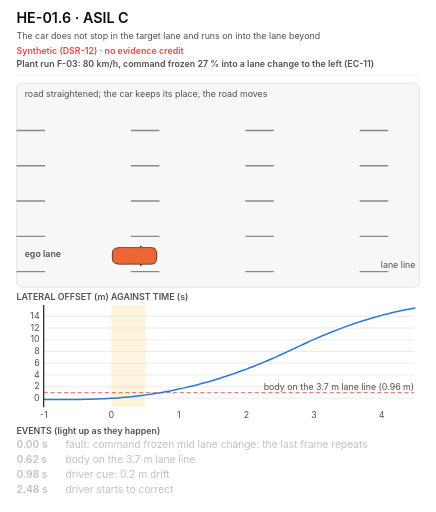
t = 0.00 s
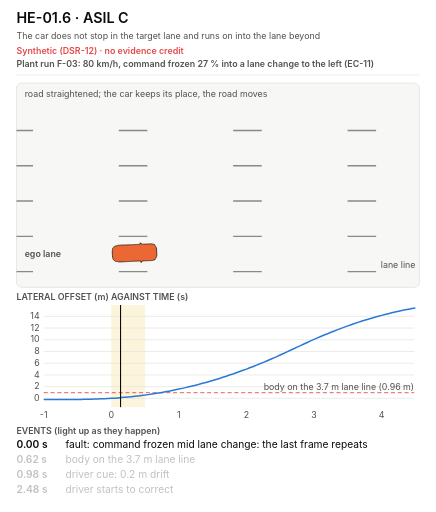
t = 1.14 s
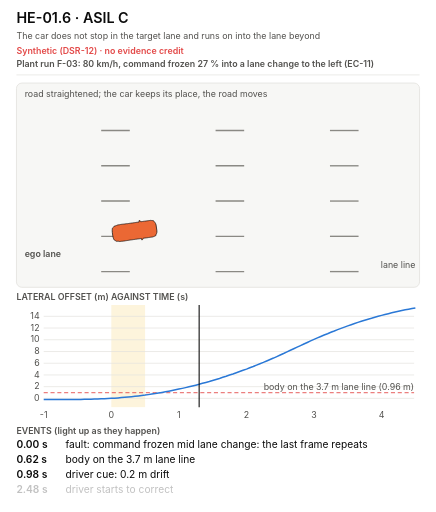
t = 2.30 s
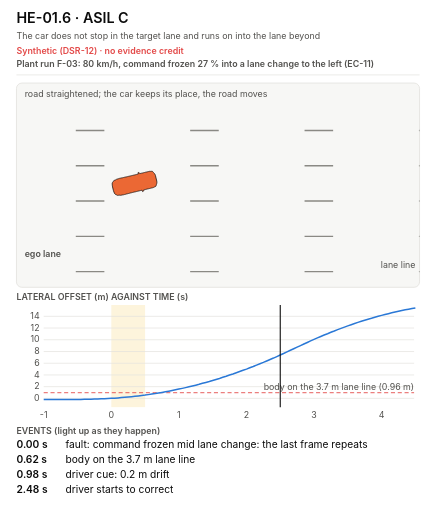
t = 3.50 s
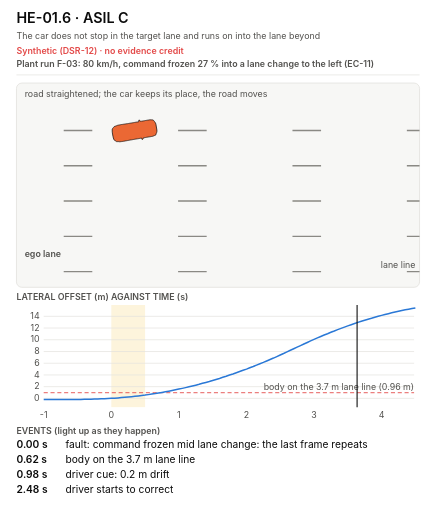
t = 4.64 s
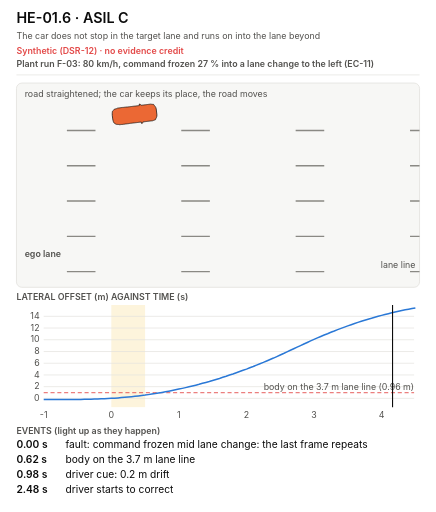
t = 5.16 s

The animated SVG that drew these frames (rendered in a browser with its animation timeline set to each time). Animation: 12 SMIL elements (animate=9,animateTransform=3); one cycle of 6.98 s, repeats indefinitely.

<svg xmlns="http://www.w3.org/2000/svg" width="640" height="752" viewBox="0 0 640 752" role="img" aria-labelledby="t d">
<title id="t">HE-01.6 animated: plant run F-03</title>
<desc id="d">Synthetic (DSR-12), no evidence credit. Looping animation of plant run F-03 for HE-01.6: the Corolla's lateral offset on a straightened road from 1 s before the fault to 4.5 s after it, the offset plot with a moving cursor and the 0.5 s FTTI band, and the events: fault: command frozen mid lane change: the last frame repeats at 0.00 s; body on the 3.7 m lane line at 0.62 s; driver cue: 0.2 m drift at 0.98 s; driver starts to correct at 2.48 s.</desc>
<style>
svg { --bg:#ffffff; --ink:#0b0b0b; --ink2:#52514e; --ink3:#8a8984; --grid:#e3e2de; --card:#f7f7f5;
      --real:#2a78d6; --real-bg:#e9f1fb; --amb:#c98500; --amb-bg:#fdf4dc; --bad:#e34948; --bad-bg:#fdecec;
      --pic:#6250d6; --pic-bg:#efedfb; --flt:#eb6834; --cop:#eb6834; --cop-bg:#fde9df; }
@media (prefers-color-scheme: dark) {
  svg { --bg:#1a1a19; --ink:#f0efec; --ink2:#c3c2b7; --ink3:#8d8c85; --grid:#33322f; --card:#232321;
        --real:#3987e5; --real-bg:#16273c; --amb:#eda100; --amb-bg:#3a2f12; --bad:#e66767; --bad-bg:#3d1e1e;
        --pic:#9085e9; --pic-bg:#26223f; --flt:#d95926; --cop:#d95926; --cop-bg:#3f2417; }
}
.bg { fill:var(--bg); }
.h { font:600 21px -apple-system,'Segoe UI',Helvetica,Arial,sans-serif; fill:var(--ink); }
.t { font:15px -apple-system,'Segoe UI',Helvetica,Arial,sans-serif; fill:var(--ink); }
.tb { font:600 15px -apple-system,'Segoe UI',Helvetica,Arial,sans-serif; fill:var(--ink); }
.tl { font:600 17px -apple-system,'Segoe UI',Helvetica,Arial,sans-serif; fill:var(--ink); }
.t2 { font:13px -apple-system,'Segoe UI',Helvetica,Arial,sans-serif; fill:var(--ink2); }
.t2b { font:600 13px -apple-system,'Segoe UI',Helvetica,Arial,sans-serif; fill:var(--ink2); }
.chip { font:600 12px -apple-system,'Segoe UI',Helvetica,Arial,sans-serif; fill:#ffffff; }
.tbad { font:600 13px -apple-system,'Segoe UI',Helvetica,Arial,sans-serif; fill:var(--bad); }
.hair { stroke:var(--grid); stroke-width:1; }
.card { fill:var(--card); stroke:var(--grid); stroke-width:1.2; }
.real { fill:var(--real-bg); stroke:var(--real); stroke-width:2.4; }
.model { fill:var(--card); stroke:var(--ink3); stroke-width:1.4; }
.amb { fill:var(--amb-bg); stroke:var(--amb); stroke-width:1.6; stroke-dasharray:6 4; }
.plan { fill:var(--bg); stroke:var(--ink3); stroke-width:1.4; stroke-dasharray:6 4; }
.pic { fill:var(--pic-bg); stroke:var(--pic); stroke-width:1.4; }
.picbox { fill:var(--bg); stroke:var(--pic); stroke-width:1.2; }
.badbox { fill:var(--bad-bg); stroke:var(--bad); stroke-width:1.4; }
.copbox { fill:var(--cop-bg); stroke:var(--cop); stroke-width:1.4; }
.f-real { fill:var(--real); } .f-model { fill:var(--ink3); } .f-amb { fill:var(--amb); } .f-bad { fill:var(--bad); }
.f-pic { fill:var(--pic); } .f-flt { fill:var(--flt); } .f-cop { fill:var(--cop); } .f-ink2 { fill:var(--ink2); }
.arr { stroke:var(--ink2); stroke-width:1.6; fill:none; }
.arrd { stroke:var(--ink3); stroke-width:1.6; fill:none; stroke-dasharray:5 4; }
.arrb { stroke:var(--bad); stroke-width:1.6; fill:none; stroke-dasharray:5 4; }
.spring { stroke:var(--ink2); stroke-width:1.8; fill:none; stroke-linejoin:round; }
.strike { stroke:var(--bad); stroke-width:1.6; }
</style><style>.laned { stroke:var(--ink3); stroke-width:2; } .egocar { fill:var(--flt); stroke:var(--ink); stroke-width:1; } .trace { fill:none; stroke:var(--real); stroke-width:2.2; } .thr { stroke:var(--bad); stroke-width:1.3; stroke-dasharray:6 4; } .ftti { fill:var(--amb-bg); } .cursor { stroke:var(--ink); stroke-width:1.6; }</style>
<defs><marker id="a" viewBox="0 0 10 10" refX="9" refY="5" markerWidth="7" markerHeight="7" orient="auto-start-reverse"><path d="M0,0 L10,5 L0,10 z" class="f-ink2"/></marker><marker id="ab" viewBox="0 0 10 10" refX="9" refY="5" markerWidth="7" markerHeight="7" orient="auto-start-reverse"><path d="M0,0 L10,5 L0,10 z" class="f-bad"/></marker></defs>
<rect class="bg" width="640" height="752"/>
<text x="24" y="34" class="h">HE-01.6 · ASIL C</text>
<text x="24" y="58" class="t2">The car does not stop in the target lane and runs on into the lane beyond</text>
<text x="24" y="80" class="tbad">Synthetic (DSR-12) · no evidence credit</text>
<text x="24" y="99" class="t2b">Plant run F-03: 80 km/h, command frozen 27 % into a lane change to the left (EC-11)</text>
<line x1="24" y1="110" x2="616" y2="110" class="hair"/>
<rect x="24" y="122" width="592" height="300" rx="8" class="card"/>
<line x1="24" y1="295.3" x2="616" y2="295.3" class="laned" stroke-dasharray="42 126"><animate attributeName="stroke-dashoffset" from="0" to="168" dur="0.540s" repeatCount="indefinite"/></line>
<line x1="24" y1="243.5" x2="616" y2="243.5" class="laned" stroke-dasharray="42 126"><animate attributeName="stroke-dashoffset" from="0" to="168" dur="0.540s" repeatCount="indefinite"/></line>
<line x1="24" y1="191.7" x2="616" y2="191.7" class="laned" stroke-dasharray="42 126"><animate attributeName="stroke-dashoffset" from="0" to="168" dur="0.540s" repeatCount="indefinite"/></line>
<line x1="24" y1="347.1" x2="616" y2="347.1" class="laned" stroke-dasharray="42 126"><animate attributeName="stroke-dashoffset" from="0" to="168" dur="0.540s" repeatCount="indefinite"/></line>
<line x1="24" y1="398.9" x2="616" y2="398.9" class="laned" stroke-dasharray="42 126"><animate attributeName="stroke-dashoffset" from="0" to="168" dur="0.540s" repeatCount="indefinite"/></line>
<text x="610" y="393.9" class="t2" text-anchor="end">lane line</text>
<text x="36" y="378" class="t2b">ego lane</text>
<g><animateTransform attributeName="transform" type="translate" values="0,375.8;0,375.8;0,375.8;0,375.8;0,375.8;0,375.8;0,375.8;0,375.7;0,375.7;0,375.6;0,375.5;0,375.4;0,375.3;0,375.2;0,375;0,374.7;0,374.5;0,374.2;0,373.8;0,373.4;0,373;0,372.5;0,371.9;0,371.3;0,370.6;0,369.8;0,369;0,368.2;0,367.2;0,366.2;0,365.2;0,364;0,362.8;0,361.6;0,360.3;0,358.9;0,357.4;0,355.9;0,354.3;0,352.7;0,350.9;0,349.2;0,347.3;0,345.4;0,343.4;0,341.4;0,339.3;0,337.1;0,334.9;0,332.6;0,330.2;0,327.8;0,325.3;0,322.7;0,320.1;0,317.4;0,314.7;0,311.9;0,309;0,306.1;0,303;0,300;0,296.8;0,293.6;0,290.4;0,287;0,283.6;0,280.2;0,276.7;0,273.1;0,269.4;0,265.7;0,262;0,258.2;0,254.4;0,250.6;0,246.9;0,243.1;0,239.4;0,235.8;0,232.2;0,228.6;0,225.1;0,221.7;0,218.4;0,215.1;0,211.9;0,208.8;0,205.7;0,202.7;0,199.8;0,197;0,194.2;0,191.5;0,188.9;0,186.4;0,183.9;0,181.5;0,179.2;0,176.9;0,174.7;0,172.6;0,170.6;0,168.6;0,166.7;0,164.9;0,163.2;0,161.5;0,160;0,158.4;0,157;0,157" keyTimes="0.0000;0.0072;0.0143;0.0215;0.0286;0.0358;0.0430;0.0501;0.0573;0.0645;0.0716;0.0788;0.0859;0.0931;0.1003;0.1074;0.1146;0.1218;0.1289;0.1361;0.1432;0.1504;0.1576;0.1647;0.1719;0.1791;0.1862;0.1934;0.2005;0.2077;0.2149;0.2220;0.2292;0.2364;0.2435;0.2507;0.2578;0.2650;0.2722;0.2793;0.2865;0.2937;0.3008;0.3080;0.3151;0.3223;0.3295;0.3366;0.3438;0.3510;0.3581;0.3653;0.3724;0.3796;0.3868;0.3939;0.4011;0.4083;0.4154;0.4226;0.4297;0.4369;0.4441;0.4512;0.4584;0.4655;0.4727;0.4799;0.4870;0.4942;0.5014;0.5085;0.5157;0.5228;0.5300;0.5372;0.5443;0.5515;0.5587;0.5658;0.5730;0.5801;0.5873;0.5945;0.6016;0.6088;0.6160;0.6231;0.6303;0.6374;0.6446;0.6518;0.6589;0.6661;0.6733;0.6804;0.6876;0.6947;0.7019;0.7091;0.7162;0.7234;0.7306;0.7377;0.7449;0.7520;0.7592;0.7664;0.7735;0.7807;0.7879;1" dur="6.98s" repeatCount="indefinite"/><g><animateTransform attributeName="transform" type="rotate" values="-0.00 197.8 0;-0.01 197.8 0;-0.02 197.8 0;-0.03 197.8 0;-0.06 197.8 0;-0.09 197.8 0;-0.12 197.8 0;-0.17 197.8 0;-0.23 197.8 0;-0.30 197.8 0;-0.38 197.8 0;-0.48 197.8 0;-0.58 197.8 0;-0.70 197.8 0;-0.83 197.8 0;-0.97 197.8 0;-1.13 197.8 0;-1.29 197.8 0;-1.48 197.8 0;-1.67 197.8 0;-1.87 197.8 0;-2.08 197.8 0;-2.30 197.8 0;-2.52 197.8 0;-2.74 197.8 0;-2.97 197.8 0;-3.21 197.8 0;-3.44 197.8 0;-3.68 197.8 0;-3.91 197.8 0;-4.15 197.8 0;-4.39 197.8 0;-4.63 197.8 0;-4.86 197.8 0;-5.10 197.8 0;-5.34 197.8 0;-5.58 197.8 0;-5.82 197.8 0;-6.05 197.8 0;-6.29 197.8 0;-6.53 197.8 0;-6.76 197.8 0;-7.00 197.8 0;-7.23 197.8 0;-7.47 197.8 0;-7.70 197.8 0;-7.94 197.8 0;-8.17 197.8 0;-8.41 197.8 0;-8.64 197.8 0;-8.87 197.8 0;-9.10 197.8 0;-9.34 197.8 0;-9.57 197.8 0;-9.80 197.8 0;-10.03 197.8 0;-10.26 197.8 0;-10.49 197.8 0;-10.72 197.8 0;-10.94 197.8 0;-11.17 197.8 0;-11.40 197.8 0;-11.63 197.8 0;-11.85 197.8 0;-12.08 197.8 0;-12.30 197.8 0;-12.53 197.8 0;-12.75 197.8 0;-12.97 197.8 0;-13.20 197.8 0;-13.40 197.8 0;-13.56 197.8 0;-13.66 197.8 0;-13.69 197.8 0;-13.67 197.8 0;-13.61 197.8 0;-13.52 197.8 0;-13.39 197.8 0;-13.22 197.8 0;-13.04 197.8 0;-12.83 197.8 0;-12.61 197.8 0;-12.37 197.8 0;-12.13 197.8 0;-11.88 197.8 0;-11.63 197.8 0;-11.38 197.8 0;-11.12 197.8 0;-10.87 197.8 0;-10.61 197.8 0;-10.35 197.8 0;-10.09 197.8 0;-9.83 197.8 0;-9.56 197.8 0;-9.30 197.8 0;-9.04 197.8 0;-8.77 197.8 0;-8.51 197.8 0;-8.24 197.8 0;-7.97 197.8 0;-7.71 197.8 0;-7.44 197.8 0;-7.17 197.8 0;-6.90 197.8 0;-6.63 197.8 0;-6.36 197.8 0;-6.10 197.8 0;-5.83 197.8 0;-5.55 197.8 0;-5.28 197.8 0;-5.28 197.8 0;-5.28 197.8 0" keyTimes="0.0000;0.0072;0.0143;0.0215;0.0286;0.0358;0.0430;0.0501;0.0573;0.0645;0.0716;0.0788;0.0859;0.0931;0.1003;0.1074;0.1146;0.1218;0.1289;0.1361;0.1432;0.1504;0.1576;0.1647;0.1719;0.1791;0.1862;0.1934;0.2005;0.2077;0.2149;0.2220;0.2292;0.2364;0.2435;0.2507;0.2578;0.2650;0.2722;0.2793;0.2865;0.2937;0.3008;0.3080;0.3151;0.3223;0.3295;0.3366;0.3438;0.3510;0.3581;0.3653;0.3724;0.3796;0.3868;0.3939;0.4011;0.4083;0.4154;0.4226;0.4297;0.4369;0.4441;0.4512;0.4584;0.4655;0.4727;0.4799;0.4870;0.4942;0.5014;0.5085;0.5157;0.5228;0.5300;0.5372;0.5443;0.5515;0.5587;0.5658;0.5730;0.5801;0.5873;0.5945;0.6016;0.6088;0.6160;0.6231;0.6303;0.6374;0.6446;0.6518;0.6589;0.6661;0.6733;0.6804;0.6876;0.6947;0.7019;0.7091;0.7162;0.7234;0.7306;0.7377;0.7449;0.7520;0.7592;0.7664;0.7735;0.7807;0.7879;1" dur="6.98s" repeatCount="indefinite"/><polygon points="230,4.3 229.7,6.2 229.4,7 229.2,7.4 228.9,8.1 228.6,8.6 228.3,9 228,9.5 227.8,9.9 227.5,10.5 227.2,11.1 226.9,11.3 226.6,11.4 226.4,11.5 226.1,11.5 225.8,11.6 225.5,11.6 225.2,11.7 225,11.7 224.7,11.8 224.4,11.9 224.1,11.9 223.8,12 223.6,12.1 223.3,12.1 223,12.2 222.7,12.3 222.4,12.3 222.2,12.3 221.9,12.3 221.6,12.3 221.3,12.3 221,12.3 220.8,12.3 220.5,12.3 220.2,12.3 219.9,12.3 219.6,12.3 219.4,12.3 219.1,12.3 218.8,12.3 218.5,12.3 218.2,12.3 218,12.3 217.7,12.3 217.4,12.3 217.1,12.3 216.8,12.3 216.6,12.3 216.3,12.3 216,12.3 215.7,12.3 215.4,12.3 215.2,12.3 214.9,12.3 214.6,12.3 214.3,12.3 214,12.3 213.8,12.3 213.5,12.3 213.2,12.3 212.9,12.3 212.6,12.3 212.4,12.3 212.1,12.3 211.8,12.3 211.5,12.3 211.2,12.3 211,12.3 210.7,12.3 210.4,12.3 210.1,12.3 209.8,12.3 209.6,12.3 209.3,12.3 209,12.3 208.7,12.3 208.4,12.3 208.2,12.8 207.9,13.5 207.6,13.7 207.3,14.1 207,14.2 206.8,14.3 206.5,14.3 206.2,14.4 205.9,12.2 205.6,12.2 205.4,12.2 205.1,12.2 204.8,12.2 204.5,12.2 204.2,12.2 204,12.2 203.7,12.2 203.4,12.2 203.1,12.2 202.8,12.2 202.6,12.2 202.3,12.2 202,12.2 201.7,12.2 201.4,12.2 201.2,12.2 200.9,12.2 200.6,12.2 200.3,12.2 200,12.2 199.8,12.2 199.5,12.2 199.2,12.2 198.9,12.2 198.6,12.2 198.4,12.2 198.1,12.2 197.8,12.2 197.5,12.2 197.2,12.2 197,12.2 196.7,12.2 196.4,12.2 196.1,12.2 195.8,12.2 195.6,12.2 195.3,12.2 195,12.2 194.7,12.2 194.4,12.2 194.2,12.2 193.9,12.2 193.6,12.2 193.3,12.2 193,12.2 192.8,12.2 192.5,12.2 192.2,12.2 191.9,12.2 191.6,12.2 191.4,12.2 191.1,12.2 190.8,12.2 190.5,12.2 190.2,12.2 190,12.2 189.7,12.2 189.4,12.2 189.1,12.2 188.8,12.2 188.6,12.2 188.3,12.2 188,12.2 187.7,12.3 187.4,12.3 187.2,12.3 186.9,12.3 186.6,12.3 186.3,12.3 186,12.3 185.8,12.3 185.5,12.3 185.2,12.3 184.9,12.3 184.6,12.3 184.4,12.3 184.1,12.3 183.8,12.3 183.5,12.3 183.2,12.3 183,12.3 182.7,12.3 182.4,12.3 182.1,12.3 181.8,12.3 181.6,12.3 181.3,12.4 181,12.4 180.7,12.4 180.4,12.4 180.2,12.4 179.9,12.4 179.6,12.4 179.3,12.4 179,12.4 178.8,12.4 178.5,12.4 178.2,12.4 177.9,12.4 177.6,12.4 177.4,12.4 177.1,12.3 176.8,12.3 176.5,12.3 176.2,12.3 176,12.3 175.7,12.3 175.4,12.3 175.1,12.3 174.8,12.3 174.6,12.2 174.3,12.2 174,12.2 173.7,12.2 173.4,12.2 173.2,12.1 172.9,12 172.6,11.9 172.3,11.8 172,11.7 171.8,11.6 171.5,11.6 171.2,11.6 170.9,11.5 170.6,11.5 170.4,11.4 170.1,11.4 169.8,11.3 169.5,11.3 169.2,11.2 169,11.2 168.7,11.1 168.4,10.8 168.1,10.5 167.8,10.2 167.6,10 167.3,9.7 167,9.5 166.7,9.4 166.4,9.1 166.2,8.8 165.9,8.5 165.6,8 165.3,6.7 165,5.1 164.8,2.6 164.8,-2.6 165,-5.1 165.3,-6.7 165.6,-8 165.9,-8.5 166.2,-8.8 166.4,-9.1 166.7,-9.3 167,-9.5 167.3,-9.7 167.6,-10 167.8,-10.2 168.1,-10.5 168.4,-10.8 168.7,-11.1 169,-11.2 169.2,-11.2 169.5,-11.3 169.8,-11.3 170.1,-11.4 170.4,-11.4 170.6,-11.5 170.9,-11.5 171.2,-11.6 171.5,-11.6 171.8,-11.6 172,-11.7 172.3,-11.8 172.6,-11.9 172.9,-12 173.2,-12.1 173.4,-12.2 173.7,-12.2 174,-12.2 174.3,-12.2 174.6,-12.2 174.8,-12.3 175.1,-12.3 175.4,-12.3 175.7,-12.3 176,-12.3 176.2,-12.3 176.5,-12.3 176.8,-12.3 177.1,-12.3 177.4,-12.4 177.6,-12.4 177.9,-12.4 178.2,-12.4 178.5,-12.4 178.8,-12.4 179,-12.4 179.3,-12.4 179.6,-12.4 179.9,-12.4 180.2,-12.4 180.4,-12.4 180.7,-12.4 181,-12.4 181.3,-12.4 181.6,-12.3 181.8,-12.3 182.1,-12.3 182.4,-12.3 182.7,-12.3 183,-12.3 183.2,-12.3 183.5,-12.3 183.8,-12.3 184.1,-12.3 184.4,-12.3 184.6,-12.3 184.9,-12.3 185.2,-12.3 185.5,-12.3 185.8,-12.3 186,-12.3 186.3,-12.3 186.6,-12.3 186.9,-12.3 187.2,-12.3 187.4,-12.3 187.7,-12.3 188,-12.2 188.3,-12.2 188.6,-12.2 188.8,-12.2 189.1,-12.2 189.4,-12.2 189.7,-12.2 190,-12.2 190.2,-12.2 190.5,-12.2 190.8,-12.2 191.1,-12.2 191.4,-12.2 191.6,-12.2 191.9,-12.2 192.2,-12.2 192.5,-12.2 192.8,-12.2 193,-12.2 193.3,-12.2 193.6,-12.2 193.9,-12.2 194.2,-12.2 194.4,-12.2 194.7,-12.2 195,-12.2 195.3,-12.2 195.6,-12.2 195.8,-12.2 196.1,-12.2 196.4,-12.2 196.7,-12.2 197,-12.2 197.2,-12.2 197.5,-12.2 197.8,-12.2 198.1,-12.2 198.4,-12.2 198.6,-12.2 198.9,-12.2 199.2,-12.2 199.5,-12.2 199.8,-12.2 200,-12.2 200.3,-12.2 200.6,-12.2 200.9,-12.2 201.2,-12.2 201.4,-12.2 201.7,-12.2 202,-12.2 202.3,-12.2 202.6,-12.2 202.8,-12.2 203.1,-12.2 203.4,-12.2 203.7,-12.2 204,-12.2 204.2,-12.2 204.5,-12.2 204.8,-12.2 205.1,-12.2 205.4,-12.2 205.6,-12.2 205.9,-12.2 206.2,-14.4 206.5,-14.3 206.8,-14.3 207,-14.2 207.3,-14.1 207.6,-13.7 207.9,-13.5 208.2,-12.8 208.4,-12.3 208.7,-12.3 209,-12.3 209.3,-12.3 209.6,-12.3 209.8,-12.3 210.1,-12.3 210.4,-12.3 210.7,-12.3 211,-12.3 211.2,-12.3 211.5,-12.3 211.8,-12.3 212.1,-12.3 212.4,-12.3 212.6,-12.3 212.9,-12.3 213.2,-12.3 213.5,-12.3 213.8,-12.3 214,-12.3 214.3,-12.3 214.6,-12.3 214.9,-12.3 215.2,-12.3 215.4,-12.3 215.7,-12.3 216,-12.3 216.3,-12.3 216.6,-12.3 216.8,-12.3 217.1,-12.3 217.4,-12.3 217.7,-12.3 218,-12.3 218.2,-12.3 218.5,-12.3 218.8,-12.3 219.1,-12.3 219.4,-12.3 219.6,-12.3 219.9,-12.3 220.2,-12.3 220.5,-12.3 220.8,-12.3 221,-12.3 221.3,-12.3 221.6,-12.3 221.9,-12.3 222.2,-12.3 222.4,-12.3 222.7,-12.3 223,-12.2 223.3,-12.1 223.6,-12.1 223.8,-12 224.1,-11.9 224.4,-11.9 224.7,-11.8 225,-11.7 225.2,-11.7 225.5,-11.6 225.8,-11.6 226.1,-11.5 226.4,-11.5 226.6,-11.4 226.9,-11.3 227.2,-11.1 227.5,-10.5 227.8,-9.9 228,-9.5 228.3,-9 228.6,-8.6 228.9,-8.1 229.2,-7.4 229.4,-7 229.7,-6.2 230,-4.3" class="egocar"/></g></g>
<text x="36" y="142" class="t2">road straightened; the car keeps its place, the road moves</text>
<text x="24" y="440" class="t2b">LATERAL OFFSET (m) AGAINST TIME (s)</text>
<rect x="163.3" y="448" width="49.6" height="150" class="ftti"/>
<line x1="64" y1="585.1" x2="608" y2="585.1" class="hair"/>
<text x="58" y="589.1" class="t2" text-anchor="end">0</text>
<line x1="64" y1="567.9" x2="608" y2="567.9" class="hair"/>
<text x="58" y="571.9" class="t2" text-anchor="end">2</text>
<line x1="64" y1="550.7" x2="608" y2="550.7" class="hair"/>
<text x="58" y="554.7" class="t2" text-anchor="end">4</text>
<line x1="64" y1="533.5" x2="608" y2="533.5" class="hair"/>
<text x="58" y="537.5" class="t2" text-anchor="end">6</text>
<line x1="64" y1="516.3" x2="608" y2="516.3" class="hair"/>
<text x="58" y="520.3" class="t2" text-anchor="end">8</text>
<line x1="64" y1="499" x2="608" y2="499" class="hair"/>
<text x="58" y="503" class="t2" text-anchor="end">10</text>
<line x1="64" y1="481.8" x2="608" y2="481.8" class="hair"/>
<text x="58" y="485.8" class="t2" text-anchor="end">12</text>
<line x1="64" y1="464.6" x2="608" y2="464.6" class="hair"/>
<text x="58" y="468.6" class="t2" text-anchor="end">14</text>
<text x="64" y="614" class="t2" text-anchor="middle">-1</text>
<text x="163.3" y="614" class="t2" text-anchor="middle">0</text>
<text x="262.5" y="614" class="t2" text-anchor="middle">1</text>
<text x="361.8" y="614" class="t2" text-anchor="middle">2</text>
<text x="461" y="614" class="t2" text-anchor="middle">3</text>
<text x="560.3" y="614" class="t2" text-anchor="middle">4</text>
<line x1="64" y1="576.8" x2="608" y2="576.8" class="thr"/>
<text x="608" y="572.8" class="t2" text-anchor="end">body on the 3.7 m lane line (0.96 m)</text>
<path d="M64,586.8 L69,586.8 L73.9,586.8 L78.9,586.8 L83.9,586.8 L88.8,586.8 L93.8,586.8 L98.7,586.8 L103.7,586.7 L108.7,586.7 L113.6,586.7 L118.6,586.6 L123.6,586.5 L128.5,586.4 L133.5,586.3 L138.4,586.2 L143.4,586 L148.4,585.8 L153.3,585.6 L158.3,585.4 L163.3,585.1 L168.2,584.8 L173.2,584.4 L178.1,584 L183.1,583.6 L188.1,583.2 L193,582.7 L198,582.1 L203,581.5 L207.9,580.9 L212.9,580.3 L217.8,579.6 L222.8,578.8 L227.8,578.1 L232.7,577.3 L237.7,576.4 L242.7,575.5 L247.6,574.6 L252.6,573.6 L257.5,572.6 L262.5,571.5 L267.5,570.4 L272.4,569.3 L277.4,568.1 L282.4,566.9 L287.3,565.7 L292.3,564.4 L297.2,563 L302.2,561.7 L307.2,560.3 L312.1,558.8 L317.1,557.3 L322.1,555.8 L327,554.2 L332,552.6 L336.9,550.9 L341.9,549.3 L346.9,547.5 L351.8,545.7 L356.8,543.9 L361.8,542.1 L366.7,540.2 L371.7,538.3 L376.6,536.3 L381.6,534.3 L386.6,532.3 L391.5,530.2 L396.5,528 L401.5,525.9 L406.4,523.7 L411.4,521.4 L416.3,519.2 L421.3,516.8 L426.3,514.5 L431.2,512.2 L436.2,509.9 L441.2,507.6 L446.1,505.3 L451.1,503 L456,500.7 L461,498.5 L466,496.3 L470.9,494.2 L475.9,492.1 L480.9,490.1 L485.8,488 L490.8,486.1 L495.7,484.1 L500.7,482.3 L505.7,480.4 L510.6,478.6 L515.6,476.9 L520.6,475.2 L525.5,473.5 L530.5,471.9 L535.4,470.4 L540.4,468.8 L545.4,467.4 L550.3,465.9 L555.3,464.5 L560.3,463.2 L565.2,461.9 L570.2,460.7 L575.1,459.5 L580.1,458.3 L585.1,457.2 L590,456.1 L595,455.1 L600,454.1 L604.9,453.2 L609.9,452.3" class="trace"/>
<g><animateTransform attributeName="transform" type="translate" values="0,0;5,0;9.9,0;14.9,0;19.9,0;24.8,0;29.8,0;34.7,0;39.7,0;44.7,0;49.6,0;54.6,0;59.6,0;64.5,0;69.5,0;74.4,0;79.4,0;84.4,0;89.3,0;94.3,0;99.3,0;104.2,0;109.2,0;114.1,0;119.1,0;124.1,0;129,0;134,0;139,0;143.9,0;148.9,0;153.8,0;158.8,0;163.8,0;168.7,0;173.7,0;178.7,0;183.6,0;188.6,0;193.5,0;198.5,0;203.5,0;208.4,0;213.4,0;218.4,0;223.3,0;228.3,0;233.2,0;238.2,0;243.2,0;248.1,0;253.1,0;258.1,0;263,0;268,0;272.9,0;277.9,0;282.9,0;287.8,0;292.8,0;297.8,0;302.7,0;307.7,0;312.6,0;317.6,0;322.6,0;327.5,0;332.5,0;337.5,0;342.4,0;347.4,0;352.3,0;357.3,0;362.3,0;367.2,0;372.2,0;377.2,0;382.1,0;387.1,0;392,0;397,0;402,0;406.9,0;411.9,0;416.9,0;421.8,0;426.8,0;431.7,0;436.7,0;441.7,0;446.6,0;451.6,0;456.6,0;461.5,0;466.5,0;471.4,0;476.4,0;481.4,0;486.3,0;491.3,0;496.3,0;501.2,0;506.2,0;511.1,0;516.1,0;521.1,0;526,0;531,0;536,0;540.9,0;545.9,0;545.9,0" keyTimes="0.0000;0.0072;0.0143;0.0215;0.0286;0.0358;0.0430;0.0501;0.0573;0.0645;0.0716;0.0788;0.0859;0.0931;0.1003;0.1074;0.1146;0.1218;0.1289;0.1361;0.1432;0.1504;0.1576;0.1647;0.1719;0.1791;0.1862;0.1934;0.2005;0.2077;0.2149;0.2220;0.2292;0.2364;0.2435;0.2507;0.2578;0.2650;0.2722;0.2793;0.2865;0.2937;0.3008;0.3080;0.3151;0.3223;0.3295;0.3366;0.3438;0.3510;0.3581;0.3653;0.3724;0.3796;0.3868;0.3939;0.4011;0.4083;0.4154;0.4226;0.4297;0.4369;0.4441;0.4512;0.4584;0.4655;0.4727;0.4799;0.4870;0.4942;0.5014;0.5085;0.5157;0.5228;0.5300;0.5372;0.5443;0.5515;0.5587;0.5658;0.5730;0.5801;0.5873;0.5945;0.6016;0.6088;0.6160;0.6231;0.6303;0.6374;0.6446;0.6518;0.6589;0.6661;0.6733;0.6804;0.6876;0.6947;0.7019;0.7091;0.7162;0.7234;0.7306;0.7377;0.7449;0.7520;0.7592;0.7664;0.7735;0.7807;0.7879;1" dur="6.98s" repeatCount="indefinite"/><line x1="64" y1="448" x2="64" y2="598" class="cursor"/></g>
<text x="24" y="638" class="t2b">EVENTS (light up as they happen)</text>
<g opacity="0.25"><animate attributeName="opacity" values="0.25;1" keyTimes="0;0.1432" calcMode="discrete" dur="6.98s" repeatCount="indefinite"/><text x="24" y="658" class="tb">0.00 s</text><text x="96" y="658" class="t">fault: command frozen mid lane change: the last frame repeats</text></g>
<g opacity="0.25"><animate attributeName="opacity" values="0.25;1" keyTimes="0;0.2322" calcMode="discrete" dur="6.98s" repeatCount="indefinite"/><text x="24" y="680" class="tb">0.62 s</text><text x="96" y="680" class="t">body on the 3.7 m lane line</text></g>
<g opacity="0.25"><animate attributeName="opacity" values="0.25;1" keyTimes="0;0.2838" calcMode="discrete" dur="6.98s" repeatCount="indefinite"/><text x="24" y="702" class="tb">0.98 s</text><text x="96" y="702" class="t">driver cue: 0.2 m drift</text></g>
<g opacity="0.25"><animate attributeName="opacity" values="0.25;1" keyTimes="0;0.4986" calcMode="discrete" dur="6.98s" repeatCount="indefinite"/><text x="24" y="724" class="tb">2.48 s</text><text x="96" y="724" class="t">driver starts to correct</text></g>
</svg>
